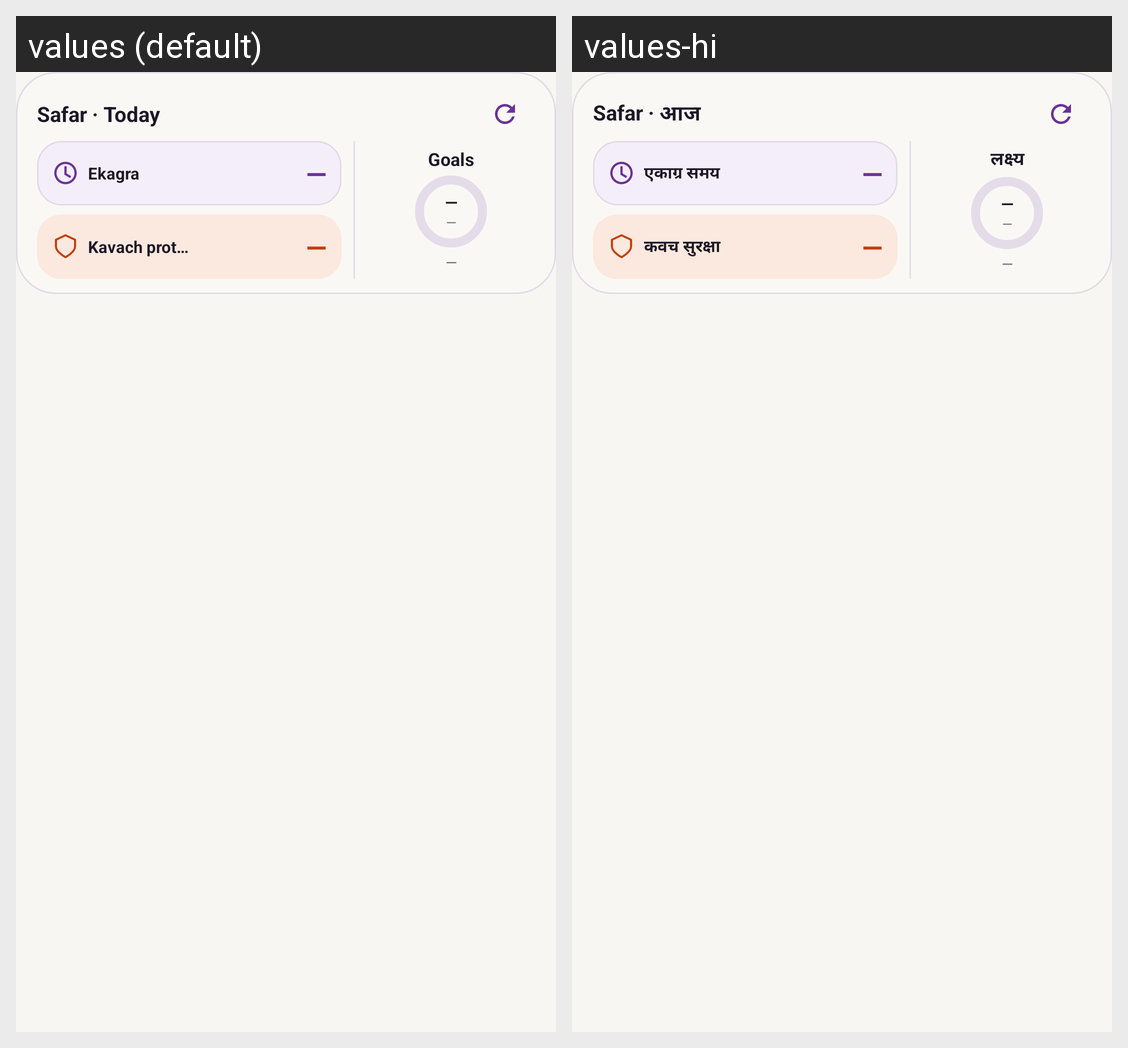

The Android screen above is rendered under two locales of the same app. Produce the string resources it draws, with the default and per-locale values.
Android screen res/layout/widget_safar_today.xml rendered under 2 locales, left to right: values (default), values-hi. Device: Nexus 5 (rendered at 1080×1920; each locale shown at half size, 540×960, under a caption strip naming it); theme Theme.Safar.
Strings drawn on this screen, with the default value and each locale's value (text and hints the layout hard-codes, and strings that could not be matched under every locale, appear in the picture but are not listed):

widget_title
  values: Safar · Today
  values-hi: Safar · आज

widget_focus
  values: Ekagra
  values-hi: एकाग्र समय

widget_kavach
  values: Kavach protected
  values-hi: कवच सुरक्षा

widget_goals_compact
  values: Goals
  values-hi: लक्ष्य
